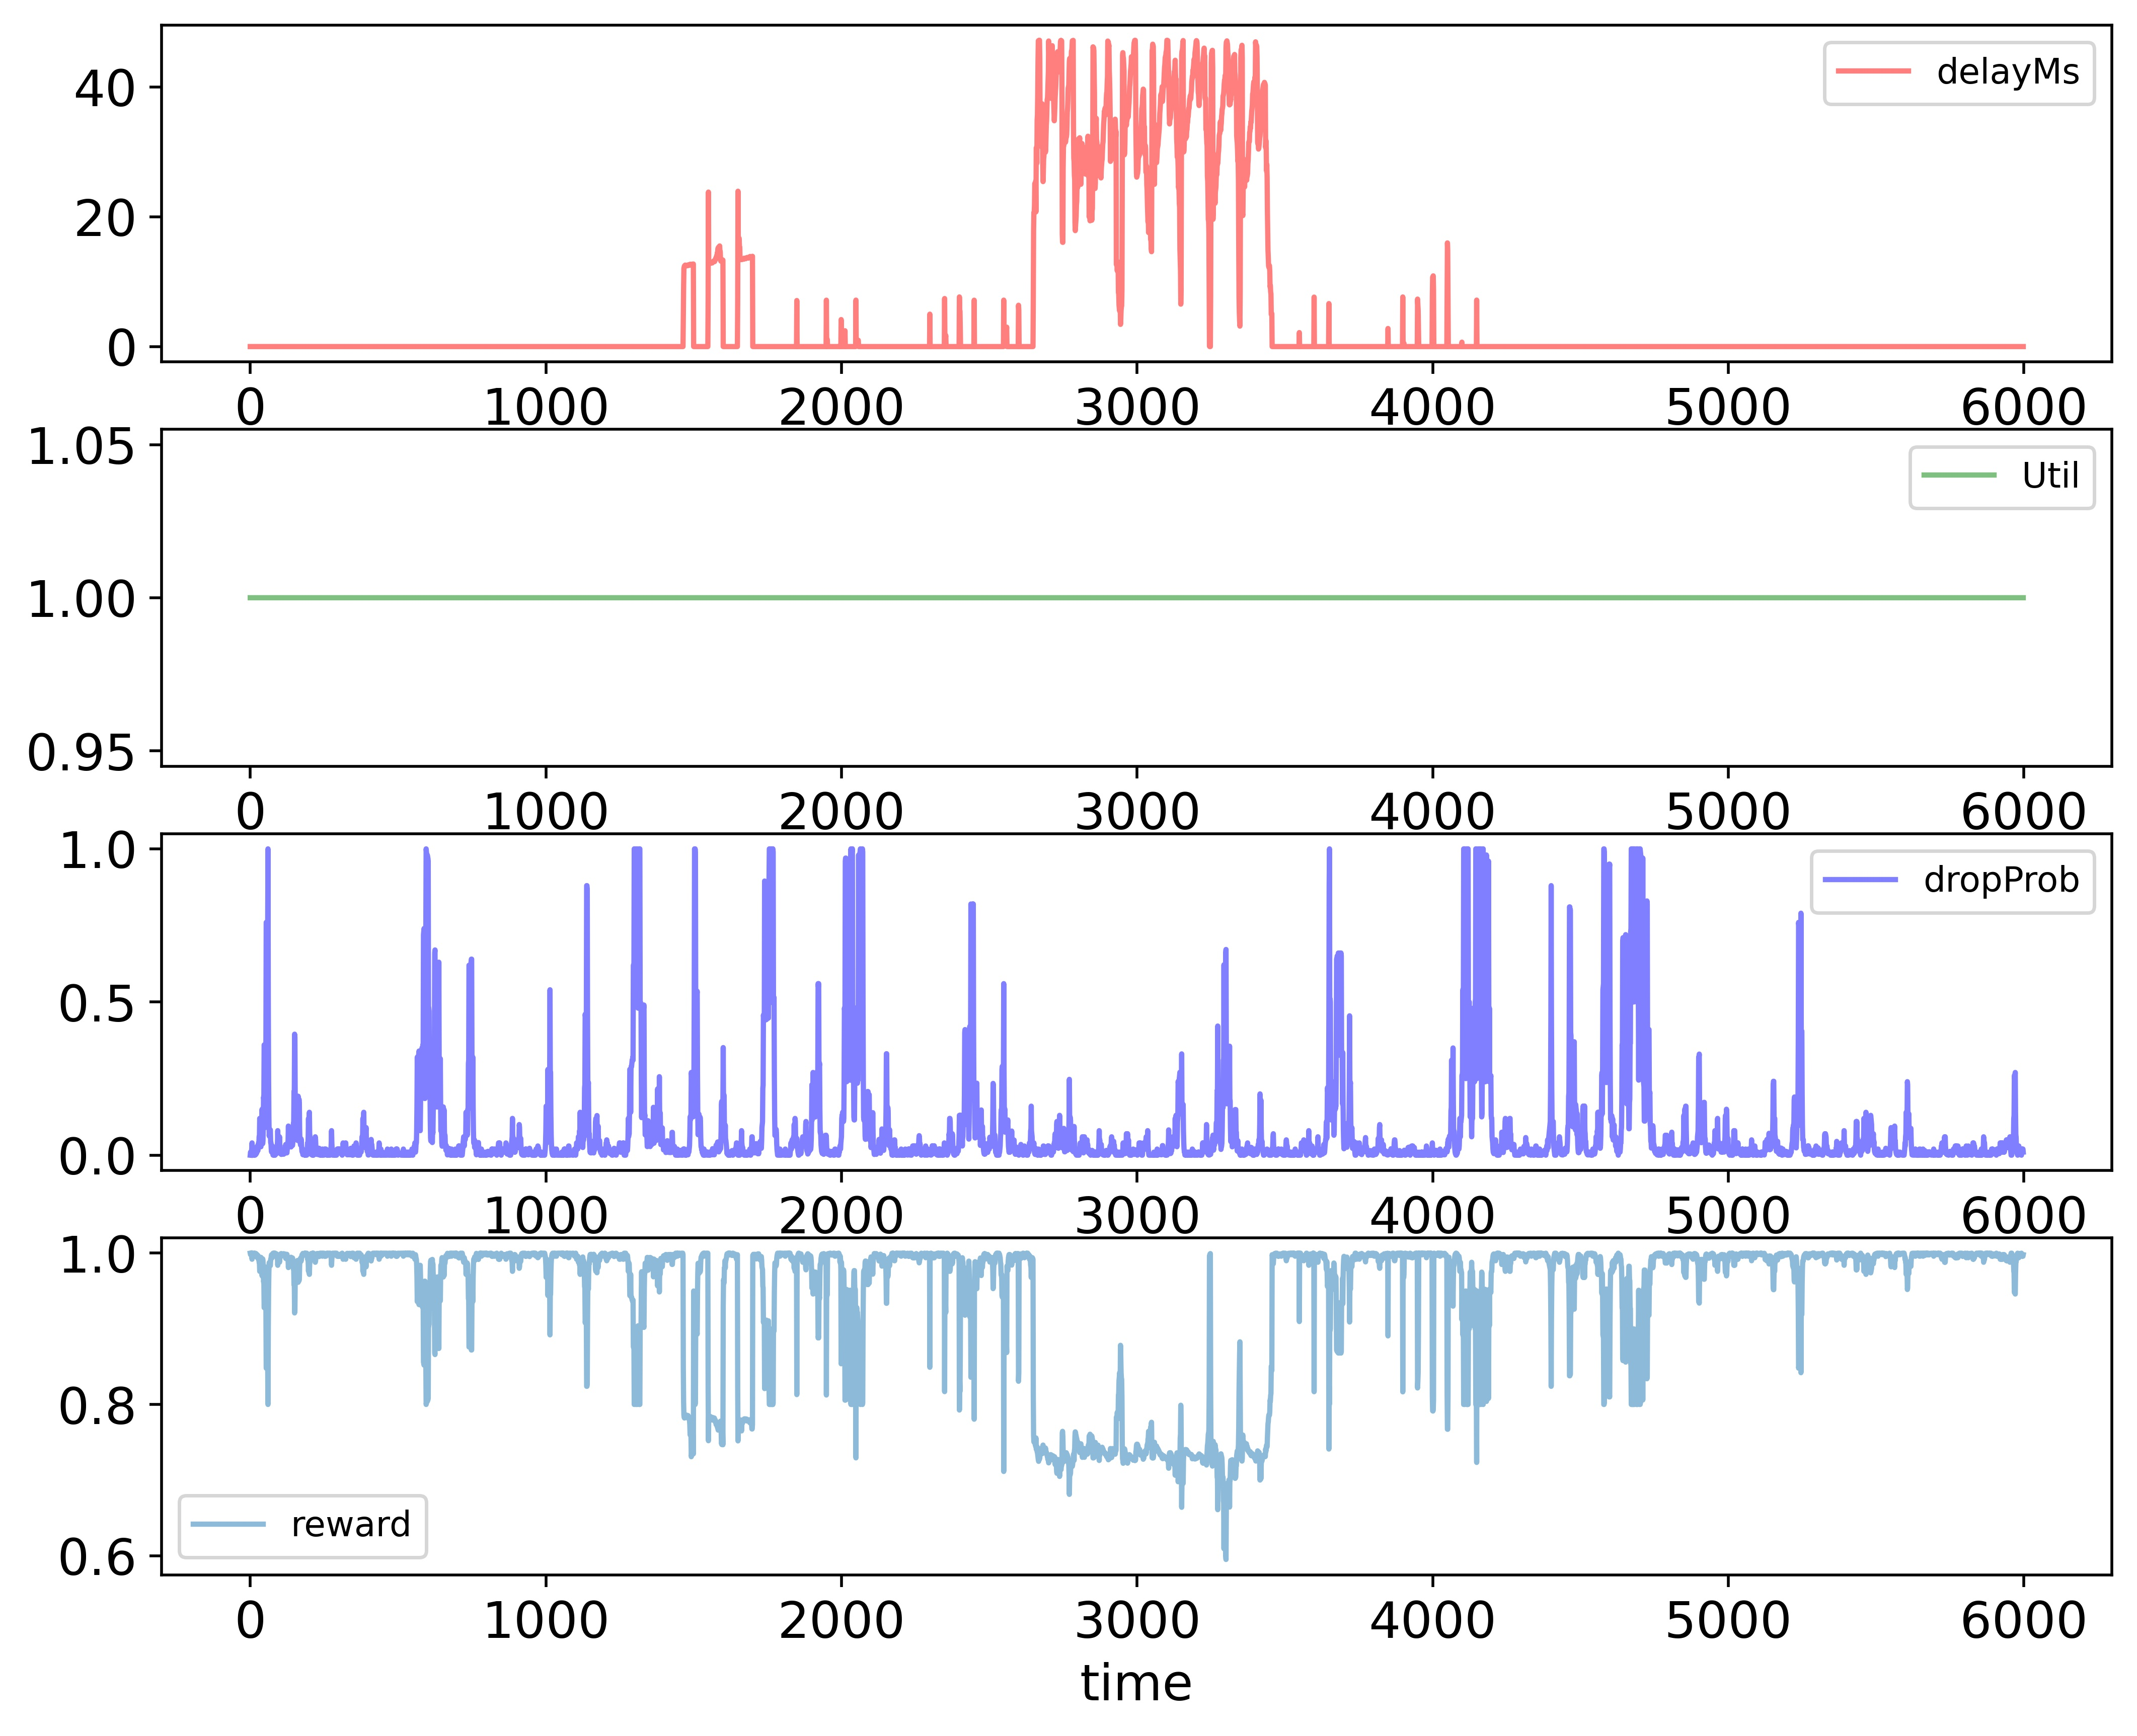

Source data for this figure (header and first rows):
time; delayMs; Util; dropProb; reward
0; 0.0; 1.0; 0.0; 1.0
1; 0.0; 1.0; 0.01; 0.998
2; 0.0; 1.0; 0.005; 0.999
3; 0.0; 1.0; 0.0; 1.0
4; 0.0; 1.0; 0.01; 0.998
5; 0.0; 1.0; 0.02; 0.996
6; 0.0; 1.0; 0.04; 0.992
7; 0.0; 1.0; 0.02; 0.996
8; 0.0; 1.0; 0.01; 0.998
9; 0.0; 1.0; 0.0; 1.0
10; 0.0; 1.0; 0.0; 1.0
11; 0.0; 1.0; 0.0; 1.0
12; 0.0; 1.0; 0.0; 1.0
13; 0.0; 1.0; 0.01; 0.998
14; 0.0; 1.0; 0.02; 0.996
15; 0.0; 1.0; 0.01; 0.998
16; 0.0; 1.0; 0.0; 1.0
17; 0.0; 1.0; 0.01; 0.998
18; 0.0; 1.0; 0.005; 0.999
19; 0.0; 1.0; 0.0025; 0.9995
20; 0.0; 1.0; 0.005; 0.999
21; 0.0; 1.0; 0.015; 0.997
22; 0.0; 1.0; 0.0075; 0.9985
23; 0.0; 1.0; 0.015; 0.997
24; 0.0; 1.0; 0.03; 0.994
25; 0.0; 1.0; 0.015; 0.997
26; 0.0; 1.0; 0.015; 0.997
27; 0.0; 1.0; 0.03; 0.994
28; 0.0; 1.0; 0.04; 0.992
29; 0.0; 1.0; 0.03; 0.994
30; 0.0; 1.0; 0.06; 0.988
31; 0.0; 1.0; 0.06; 0.988
32; 0.0; 1.0; 0.12; 0.976
33; 0.0; 1.0; 0.11; 0.978
34; 0.0; 1.0; 0.055; 0.989
35; 0.0; 1.0; 0.0275; 0.9945
36; 0.0; 1.0; 0.0275; 0.9945
37; 0.0; 1.0; 0.0375; 0.9925
38; 0.0; 1.0; 0.0375; 0.9925
39; 0.0; 1.0; 0.075; 0.985
40; 0.0; 1.0; 0.15; 0.97
41; 0.0; 1.0; 0.075; 0.985
42; 0.0; 1.0; 0.0375; 0.9925
43; 0.0; 1.0; 0.0475; 0.9905
44; 0.0; 1.0; 0.095; 0.981
45; 0.0; 1.0; 0.19; 0.962
46; 0.0; 1.0; 0.18; 0.964
47; 0.0; 1.0; 0.36; 0.928
48; 0.0; 1.0; 0.36; 0.928
49; 0.0; 1.0; 0.18; 0.964
50; 0.0; 1.0; 0.09; 0.982
51; 0.0; 1.0; 0.18; 0.964
52; 0.0; 1.0; 0.19; 0.962
53; 0.0; 1.0; 0.38; 0.924
54; 0.0; 1.0; 0.76; 0.848
55; 0.0; 1.0; 0.76; 0.848
56; 0.0; 1.0; 0.76; 0.848
57; 0.0; 1.0; 0.76; 0.848
58; 0.0; 1.0; 0.75; 0.85
59; 0.0; 1.0; 0.75; 0.85
... 5,939 more rows
